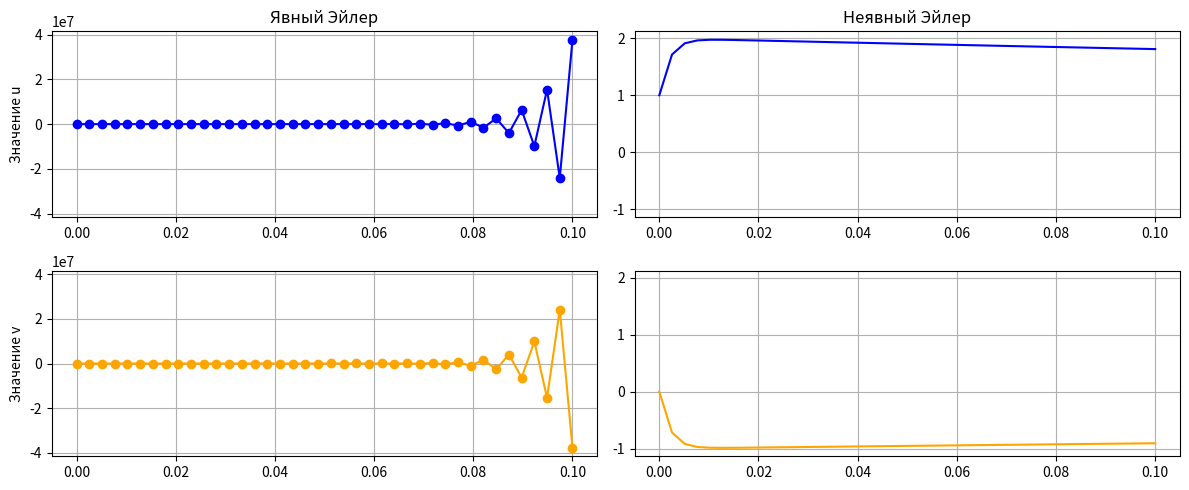
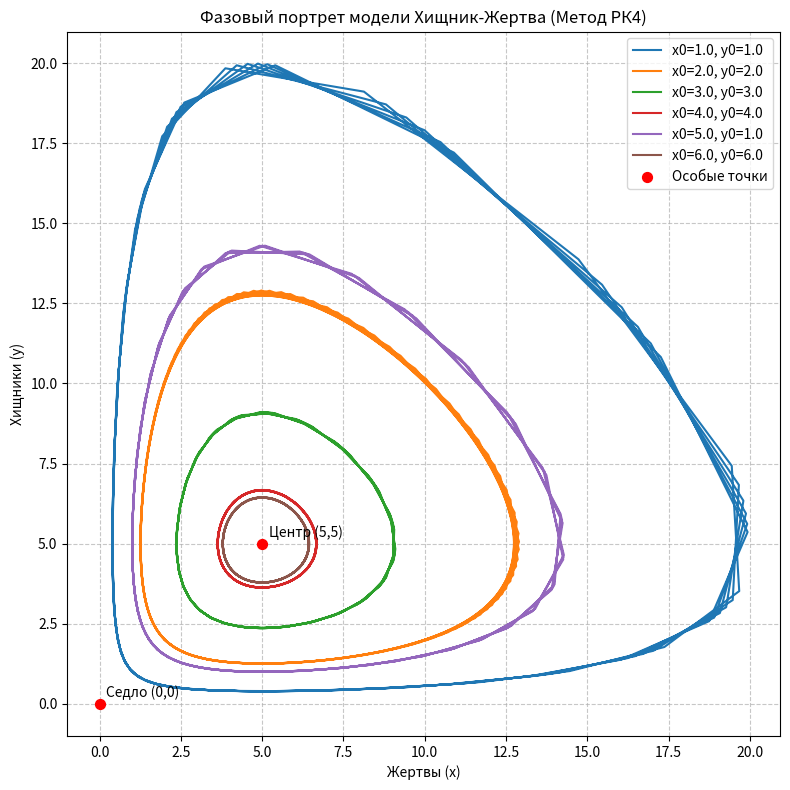

Reproduce these figures in Python, in order.
import numpy as np
import matplotlib.pyplot as plt
from scipy.optimize import fsolve


def euler_explicit(f, y0, t):
    """Явный метод Эйлера 1-го порядка."""

    y = np.zeros((len(t), len(y0)))
    y[0] = y0
    for i in range(len(t) - 1):
        dt = t[i+1] - t[i]
        y[i+1] = y[i] + dt * f(t[i], y[i])
    return y

def euler_implicit(f, y0, t):
    """Неявный метод Эйлера 1-го порядка."""
    
    y = np.zeros((len(t), len(y0)))
    y[0] = y0
    for i in range(len(t) - 1):
        dt = t[i+1] - t[i]
        # нелинейное уравнение: y_{n+1} - y_n - dt * f(t_{n+1}, y_{n+1}) = 0
        func_to_solve = lambda y_next: y_next - y[i] - dt * f(t[i+1], y_next)
        # начальное приближение -- шаг явного метода
        y_guess = y[i] + dt * f(t[i], y[i])
        y[i+1] = fsolve(func_to_solve, y_guess)
    return y

def rk4(f, y0, t):
    """Метод Рунге-Кутты 4-го порядка точности."""

    y = np.zeros((len(t), len(y0)))
    y[0] = y0
    for i in range(len(t) - 1):
        dt = t[i+1] - t[i]
        k1 = f(t[i], y[i])
        k2 = f(t[i] + dt/2, y[i] + dt*k1/2)
        k3 = f(t[i] + dt/2, y[i] + dt*k2/2)
        k4 = f(t[i] + dt, y[i] + dt*k3)
        y[i+1] = y[i] + (dt / 6.0) * (k1 + 2*k2 + 2*k3 + k4)
    return y


def test_approximation_order():
    """
    Исследование порядка аппроксимации. уравнение: y' = -y.
    решение: y(t) = exp(-t).
    """

    def test_f(t, state):
        return np.array([-state[0]])

    def exact_solution(t):
        return np.exp(-t)

    y0_test = np.array([1.0])
    interval = (0, 2)
    N_steps_list = [10, 20, 40, 80, 160] # Разное количество шагов сетки
    steps_h = []
    errors_exp, errors_imp, errors_rk4 = [], [], []

    for N in N_steps_list:
        t_test = np.linspace(*interval, N)
        h = t_test[1] - t_test[0]
        steps_h.append(h)
        
        sol_exp = euler_explicit(test_f, y0_test, t_test)[:, 0]
        sol_imp = euler_implicit(test_f, y0_test, t_test)[:, 0]
        sol_rk4 = rk4(test_f, y0_test, t_test)[:, 0]
        
        # точное решение
        exact = exact_solution(t_test)
        
        # максимальную ошибку по всему отрезку
        errors_exp.append(np.max(np.abs(sol_exp - exact)))
        errors_imp.append(np.max(np.abs(sol_imp - exact)))
        errors_rk4.append(np.max(np.abs(sol_rk4 - exact)))

    # Программно вычислим наклон (порядок p) через линейную регрессию
    p_exp = np.polyfit(np.log(steps_h), np.log(errors_exp), 1)[0]
    p_imp = np.polyfit(np.log(steps_h), np.log(errors_imp), 1)[0]
    p_rk4 = np.polyfit(np.log(steps_h), np.log(errors_rk4), 1)[0]

    print(f"порядок явного Эйлера:   {p_exp:.2f}")
    print(f"порядок неявного Эйлера: {p_exp:.2f}")
    print(f"порядок Рунге-Кутты 4:   {p_rk4:.2f}")

def solution_stiff_system():
    def stiff_system(t, state):
        u, v = state
        du = 998 * u + 1998 * v
        dv = -999 * u - 1999 * v
        return np.array([du, dv])


    t_stiff = np.linspace(0, 0.1, 40) # 40 точек (крупный шаг dt)
    y0_stiff = np.array([1.0, 0.0])   # стартовые значения

    sol_explicit = euler_explicit(stiff_system, y0_stiff, t_stiff)
    sol_implicit = euler_implicit(stiff_system, y0_stiff, t_stiff)

    plt.figure(figsize=(12, 5))

    # График 1: Явный метод (разброс)
    ax1 = plt.subplot(2, 2, 1)
    plt.plot(t_stiff, sol_explicit[:, 0], color='blue', marker='o')
    plt.title('Явный Эйлер')
    plt.ylabel('Значение u')
    plt.grid(True)

    plt.subplot(2, 2, 3, sharex=ax1, sharey=ax1)
    plt.plot(t_stiff, sol_explicit[:, 1], color='orange', marker='o')
    plt.ylabel('Значение v')
    plt.grid(True)


    # График 2: Неявный метод (стабильность)
    ax2 = plt.subplot(2, 2, 2)
    plt.plot(t_stiff, sol_implicit[:, 0], color='blue')
    plt.title('Неявный Эйлер')
    plt.grid(True)

    plt.subplot(2, 2, 4, sharex=ax2, sharey=ax2)
    plt.plot(t_stiff, sol_implicit[:, 1], color='orange')
    plt.grid(True)

    plt.tight_layout()
    plt.show()

def solution_predator_prey():
    def predator_prey_system(t, state):
        x, y = state
        a, b = 10, 2
        c, d = 2, 10

        dx = a * x - b * x * y
        dy = c * x * y - d * y
        return np.array([dx, dy])

    t0 = np.linspace(0, 5, 200)

    initial_conditions = [
        [1.0, 1.0], [2.0, 2.0], [3.0, 3.0], 
        [4.0, 4.0], [5.0, 1.0], [6.0, 6.0]
    ]

    plt.figure(figsize=(8, 8))

    for y0 in initial_conditions:
        sol_pp = rk4(predator_prey_system, np.array(y0), t0)
        plt.plot(sol_pp[:, 0], sol_pp[:, 1], label=f'x0={y0[0]}, y0={y0[1]}')

    # особые точки
    plt.scatter([0, 5], [0, 5], color='red', zorder=5, s=50, label='Особые точки')
    plt.annotate('Седло (0,0)', (0.2, 0.2))
    plt.annotate('Центр (5,5)', (5.2, 5.2))

    plt.title('Фазовый портрет модели Хищник-Жертва (Метод РК4)')
    plt.xlabel('Жертвы (x)')
    plt.ylabel('Хищники (y)')
    plt.grid(True, linestyle='--', alpha=0.7)
    plt.legend()
    plt.tight_layout()
    plt.show()


if __name__ == "__main__":
    test_approximation_order()
    solution_stiff_system()
    solution_predator_prey()
